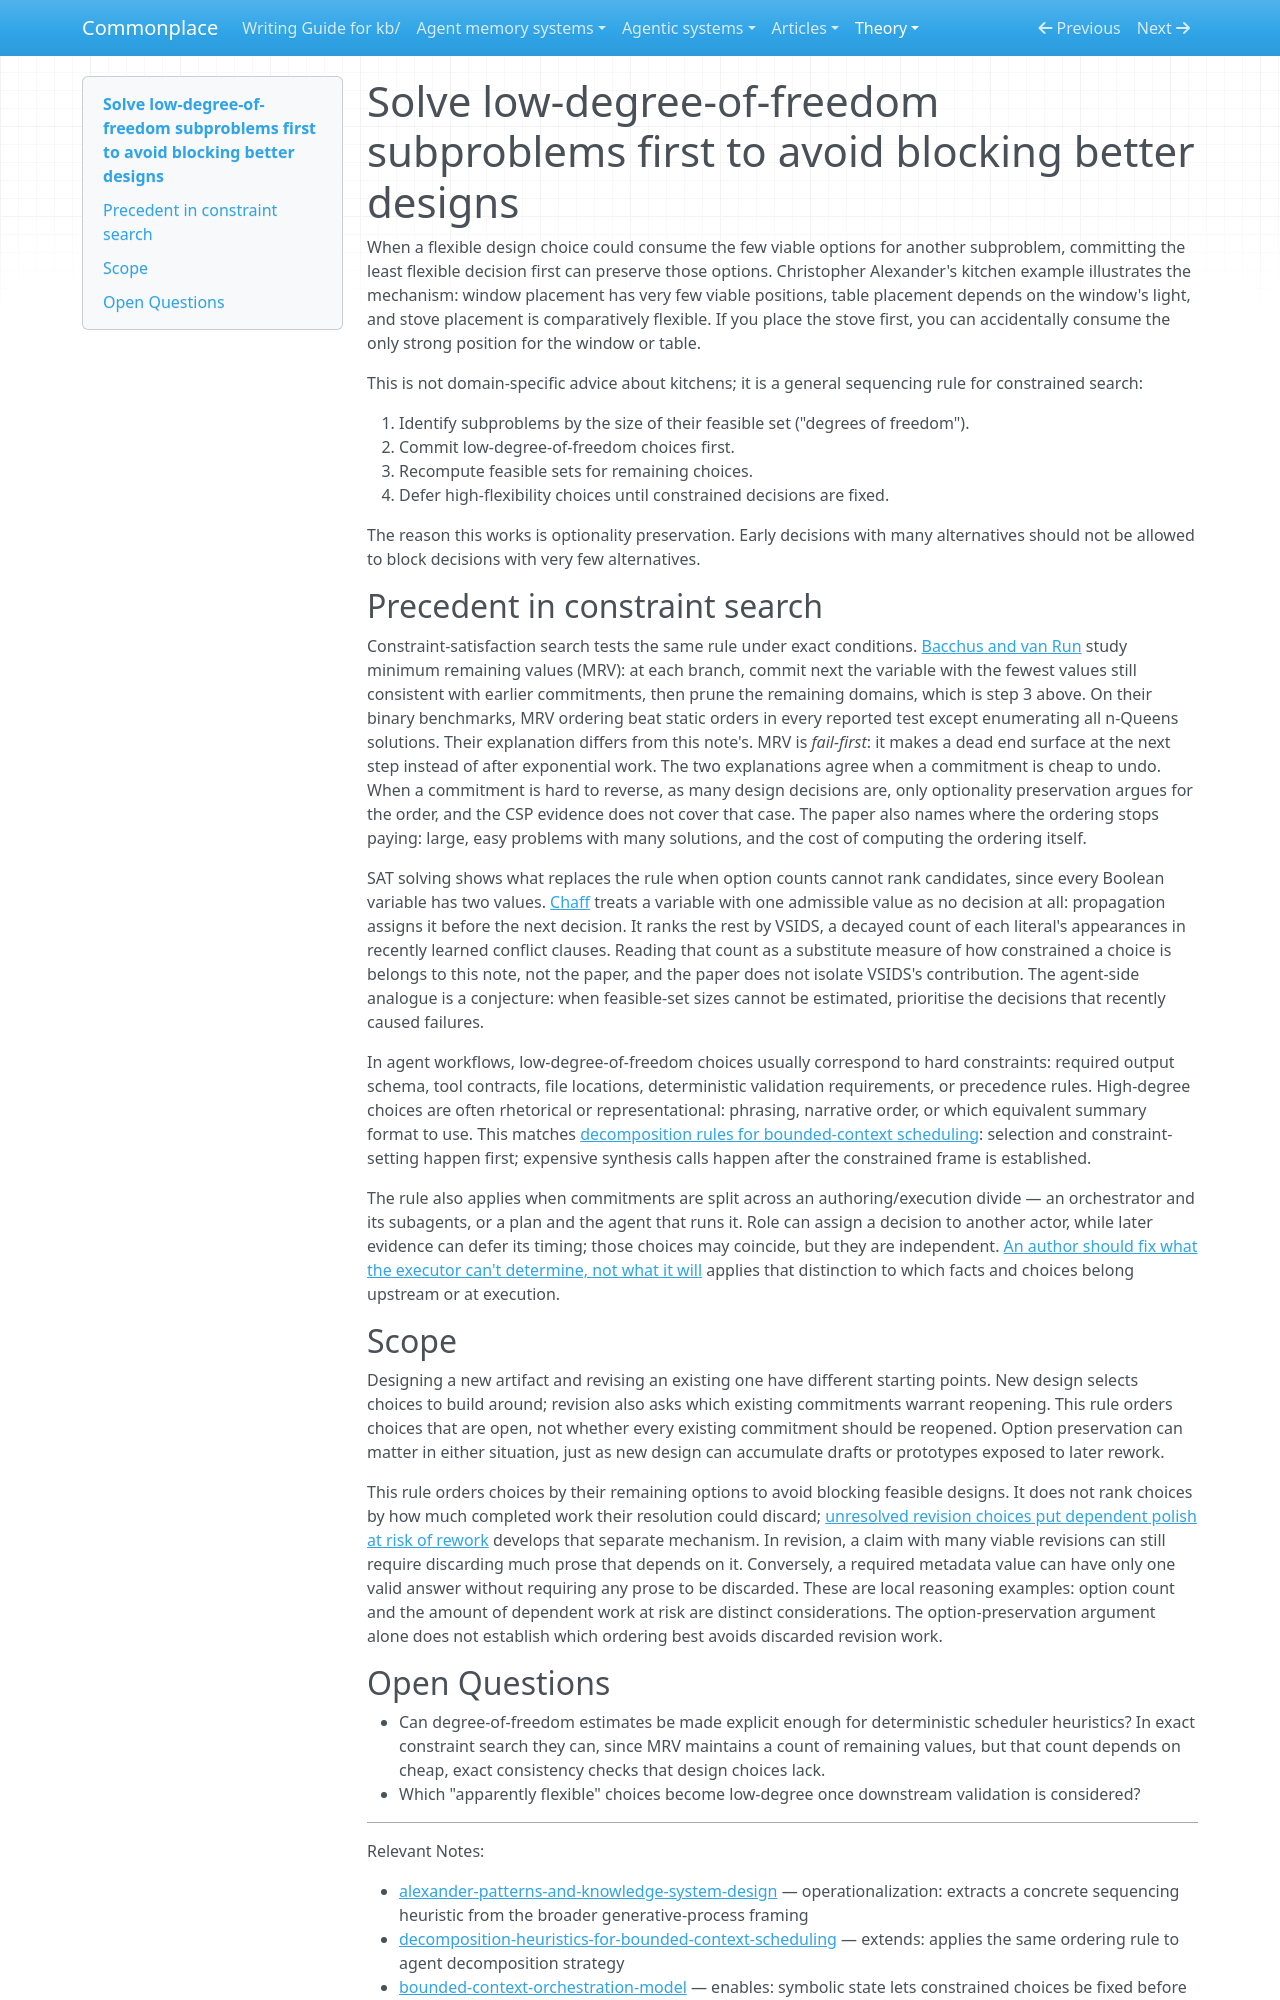

repository: zby/commonplace · page: theory/solve-low-degree-of-freedom-subproblems-first-to-avoid-blocking/index.html · generator: mkdocs

---
description: "Ordering heuristic for decomposition: commit first to decisions with the fewest viable options, then place flexible choices around them to preserve global optionality."
type: types/note.md
traits: []
tags: [computational-model]
---

# Solve low-degree-of-freedom subproblems first to avoid blocking better designs

When a flexible design choice could consume the few viable options for another subproblem, committing the least flexible decision first can preserve those options. Christopher Alexander's kitchen example illustrates the mechanism: window placement has very few viable positions, table placement depends on the window's light, and stove placement is comparatively flexible. If you place the stove first, you can accidentally consume the only strong position for the window or table.

This is not domain-specific advice about kitchens; it is a general sequencing rule for constrained search:

1. Identify subproblems by the size of their feasible set ("degrees of freedom").
2. Commit low-degree-of-freedom choices first.
3. Recompute feasible sets for remaining choices.
4. Defer high-flexibility choices until constrained decisions are fixed.

The reason this works is optionality preservation. Early decisions with many alternatives should not be allowed to block decisions with very few alternatives.

## Precedent in constraint search

Constraint-satisfaction search tests the same rule under exact conditions. [Bacchus and van Run](../sources/bacchus-van-run-dynamic-variable-ordering-csps.ingest.md) study minimum remaining values (MRV): at each branch, commit next the variable with the fewest values still consistent with earlier commitments, then prune the remaining domains, which is step 3 above. On their binary benchmarks, MRV ordering beat static orders in every reported test except enumerating all n-Queens solutions. Their explanation differs from this note's. MRV is *fail-first*: it makes a dead end surface at the next step instead of after exponential work. The two explanations agree when a commitment is cheap to undo. When a commitment is hard to reverse, as many design decisions are, only optionality preservation argues for the order, and the CSP evidence does not cover that case. The paper also names where the ordering stops paying: large, easy problems with many solutions, and the cost of computing the ordering itself.

SAT solving shows what replaces the rule when option counts cannot rank candidates, since every Boolean variable has two values. [Chaff](../sources/chaff-engineering-an-efficient-sat-solver.ingest.md) treats a variable with one admissible value as no decision at all: propagation assigns it before the next decision. It ranks the rest by VSIDS, a decayed count of each literal's appearances in recently learned conflict clauses. Reading that count as a substitute measure of how constrained a choice is belongs to this note, not the paper, and the paper does not isolate VSIDS's contribution. The agent-side analogue is a conjecture: when feasible-set sizes cannot be estimated, prioritise the decisions that recently caused failures.

In agent workflows, low-degree-of-freedom choices usually correspond to hard constraints: required output schema, tool contracts, file locations, deterministic validation requirements, or precedence rules. High-degree choices are often rhetorical or representational: phrasing, narrative order, or which equivalent summary format to use. This matches [decomposition rules for bounded-context scheduling](./decomposition-heuristics-for-bounded-context-scheduling.md): selection and constraint-setting happen first; expensive synthesis calls happen after the constrained frame is established.

The rule also applies when commitments are split across an authoring/execution divide — an orchestrator and its subagents, or a plan and the agent that runs it. Role can assign a decision to another actor, while later evidence can defer its timing; those choices may coincide, but they are independent. [An author should fix what the executor can't determine, not what it will](./fix-what-the-executor-cant-determine-not-what-it-will.md) applies that distinction to which facts and choices belong upstream or at execution.

## Scope

Designing a new artifact and revising an existing one have different starting points. New design selects choices to build around; revision also asks which existing commitments warrant reopening. This rule orders choices that are open, not whether every existing commitment should be reopened. Option preservation can matter in either situation, just as new design can accumulate drafts or prototypes exposed to later rework.

This rule orders choices by their remaining options to avoid blocking feasible designs. It does not rank choices by how much completed work their resolution could discard; [unresolved revision choices put dependent polish at risk of rework](./resolve-revision-choices-before-polishing-text-that-depends-on-them.md) develops that separate mechanism. In revision, a claim with many viable revisions can still require discarding much prose that depends on it. Conversely, a required metadata value can have only one valid answer without requiring any prose to be discarded. These are local reasoning examples: option count and the amount of dependent work at risk are distinct considerations. The option-preservation argument alone does not establish which ordering best avoids discarded revision work.
